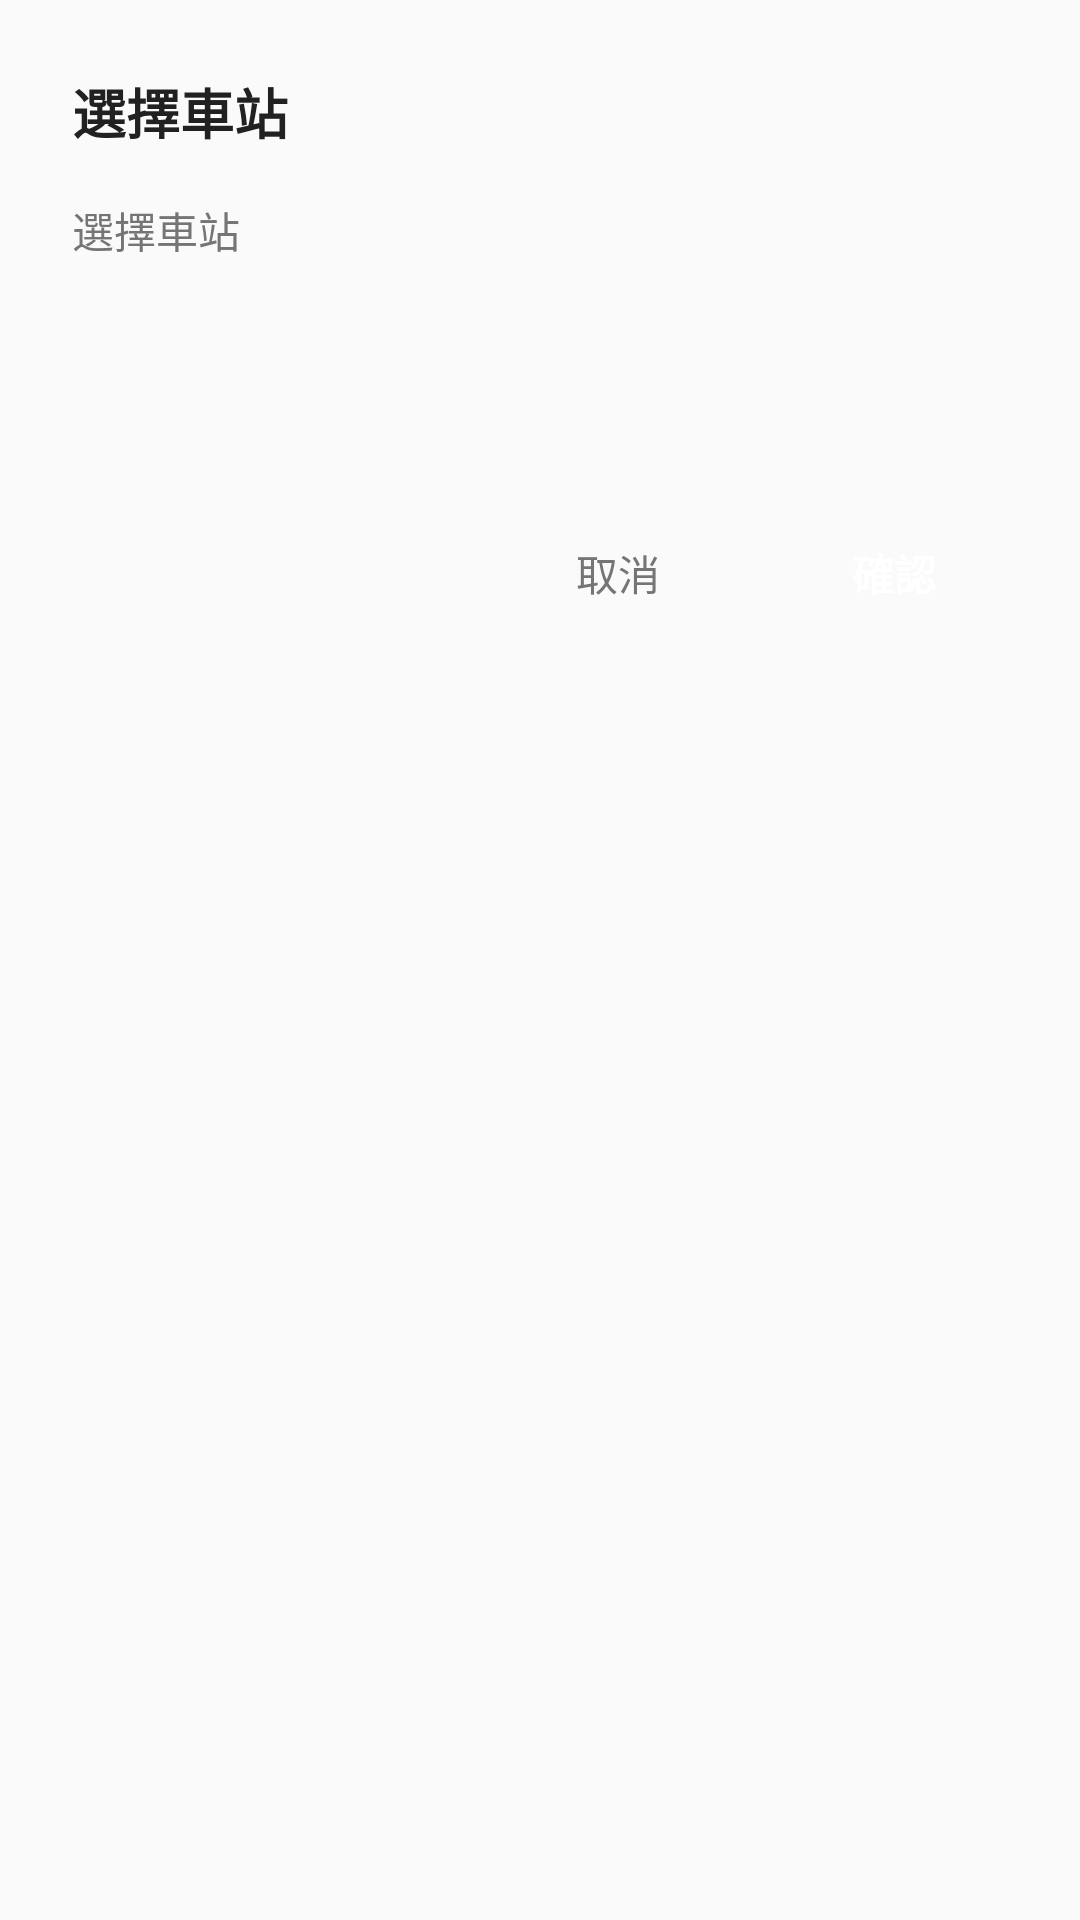

Here is an Android app screen rendered from its layout file. Give the layout XML and the strings, colors and styles it references.
<!-- AndroidManifest.xml: application theme Theme.LRTApp -->
<!-- res/layout/activity_widget_configure.xml -->
<?xml version="1.0" encoding="utf-8"?>
<LinearLayout xmlns:android="http://schemas.android.com/apk/res/android"
    android:layout_width="match_parent"
    android:layout_height="wrap_content"
    android:orientation="vertical"
    android:padding="24dp"
    android:background="#FAFAFA">

    <TextView
        android:id="@+id/config_title"
        android:layout_width="wrap_content"
        android:layout_height="wrap_content"
        android:text="@string/widget_config_title"
        android:textColor="#212121"
        android:textSize="18sp"
        android:textStyle="bold"
        android:layout_marginBottom="16dp" />

    <TextView
        android:layout_width="wrap_content"
        android:layout_height="wrap_content"
        android:text="@string/station_selector_hint"
        android:textColor="#757575"
        android:textSize="14sp"
        android:layout_marginBottom="8dp" />

    <Spinner
        android:id="@+id/config_station_spinner"
        android:layout_width="match_parent"
        android:layout_height="48dp"
        android:background="@drawable/spinner_background"
        android:padding="12dp"
        android:layout_marginBottom="24dp" />

    <LinearLayout
        android:layout_width="match_parent"
        android:layout_height="wrap_content"
        android:orientation="horizontal"
        android:gravity="end">

        <TextView
            android:id="@+id/config_cancel_btn"
            android:layout_width="wrap_content"
            android:layout_height="48dp"
            android:gravity="center"
            android:paddingHorizontal="24dp"
            android:text="取消"
            android:textColor="#757575"
            android:textSize="14sp" />

        <TextView
            android:id="@+id/config_confirm_btn"
            android:layout_width="wrap_content"
            android:layout_height="48dp"
            android:gravity="center"
            android:paddingHorizontal="24dp"
            android:background="@drawable/btn_primary"
            android:text="確認"
            android:textColor="#FFFFFF"
            android:textSize="14sp"
            android:textStyle="bold"
            android:layout_marginStart="16dp" />

    </LinearLayout>

</LinearLayout>
<!-- resources referenced by this layout -->
<resources>
  <string name="station_selector_hint">選擇車站</string>
  <string name="widget_config_title">選擇車站</string>
  <style name="Theme.LRTApp" parent="Theme.MaterialComponents.Light.NoActionBar">
          <item name="colorPrimary">@color/primary</item>
          <item name="colorPrimaryDark">@color/primary_dark</item>
          <item name="colorAccent">@color/accent</item>
          <item name="android:statusBarColor">@color/primary_dark</item>
          <item name="android:windowBackground">@color/background</item>
      </style>
  <color name="primary">#1976D2</color>
  <color name="primary_dark">#1565C0</color>
  <color name="accent">#FF6F00</color>
  <color name="background">#F5F5F5</color>
</resources>
